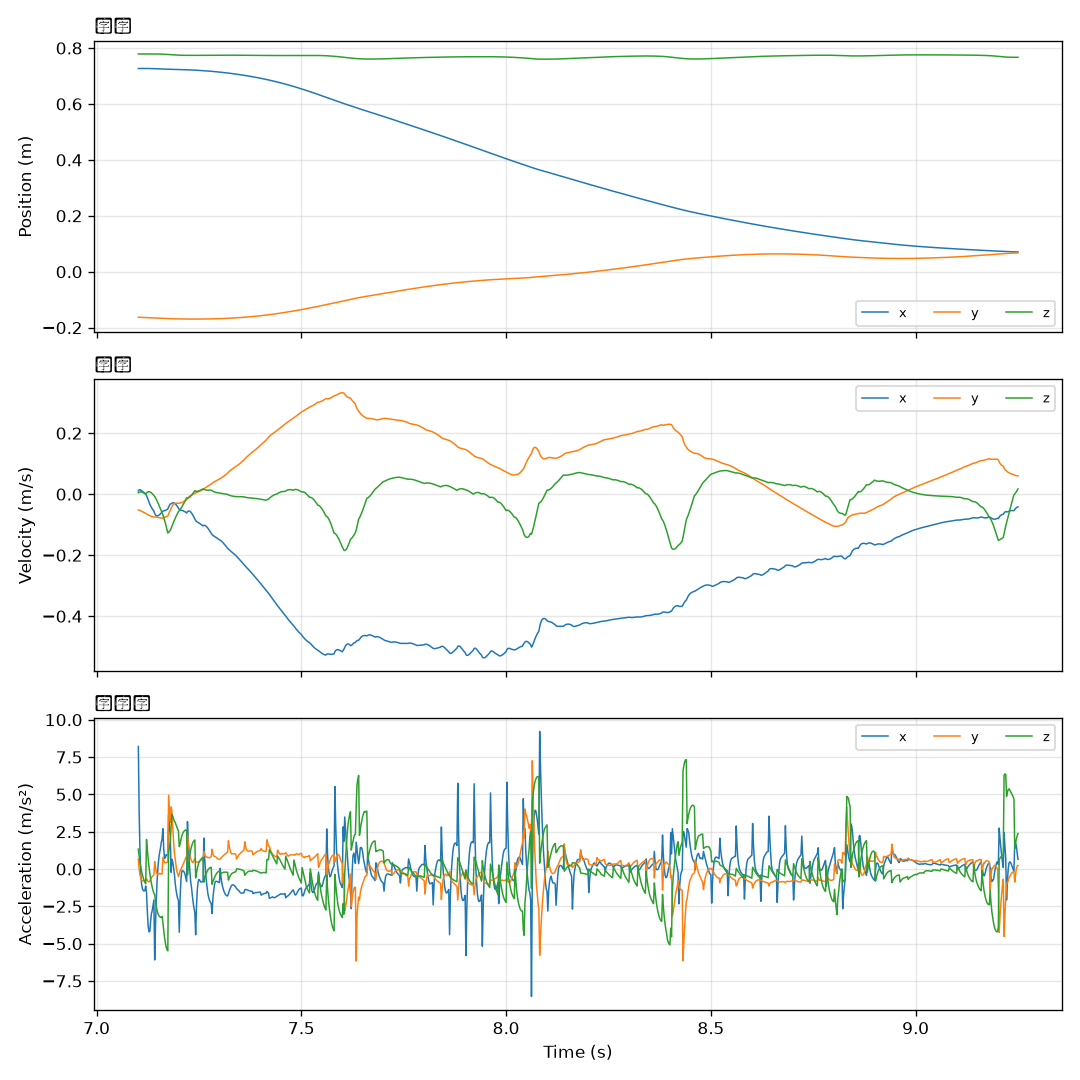

Values plotted in this chart, from the file beside it:
time, x, y, z, vx, vy, vz, ax, ay, az
7.102, 0.7268, -0.1628, 0.7788, 0.01085, -0.05172, 0.004658, 8.204, 0.6627, 1.33
7.104, 0.7269, -0.1629, 0.7788, 0.01436, -0.05225, 0.006343, 3.901, 0.0233, 0.8434
7.106, 0.7269, -0.163, 0.7788, 0.01472, -0.0533, 0.007228, 1.222, -0.3803, 0.4436
7.108, 0.7269, -0.1631, 0.7789, 0.01328, -0.05461, 0.007458, -0.3744, -0.6035, 0.1158
7.11, 0.727, -0.1632, 0.7789, 0.01125, -0.05607, 0.007118, -1.019, -0.7321, -0.1685
7.112, 0.727, -0.1634, 0.7789, 0.009039, -0.05757, 0.006308, -1.315, -0.7752, -0.404
7.114, 0.727, -0.1635, 0.7789, 0.006828, -0.0591, 0.00511, -1.441, -0.7947, -0.5987
7.116, 0.727, -0.1636, 0.7789, 0.004702, -0.06064, 0.003594, -1.478, -0.8122, -0.757
7.118, 0.727, -0.1637, 0.7789, 0.002747, -0.06218, 0.001825, -1.43, -0.815, -0.8839
7.12, 0.727, -0.1638, 0.7789, 0.001254, -0.06369, -0.0001503, -1.143, -0.7906, -0.987
7.122, 0.727, -0.164, 0.7789, -0.004319, -0.06501, 0.003809, -1.584, -0.6445, 1.979
7.124, 0.727, -0.1641, 0.7789, -0.01091, -0.06643, 0.006351, -2.838, -0.7554, 1.272
7.126, 0.7269, -0.1642, 0.7789, -0.01826, -0.06791, 0.007704, -3.803, -0.8481, 0.6784
7.128, 0.7269, -0.1644, 0.779, -0.02572, -0.06938, 0.008041, -4.208, -0.8641, 0.1719
7.13, 0.7268, -0.1645, 0.779, -0.0328, -0.07073, 0.007506, -4.191, -0.8048, -0.2643
7.132, 0.7267, -0.1647, 0.779, -0.03872, -0.07188, 0.006222, -3.518, -0.6752, -0.6387
7.134, 0.7267, -0.1648, 0.779, -0.0437, -0.07287, 0.004296, -2.999, -0.5715, -0.9596
7.136, 0.7266, -0.165, 0.779, -0.04815, -0.07377, 0.001831, -2.775, -0.5098, -1.229
7.138, 0.7265, -0.1651, 0.779, -0.05199, -0.07458, -0.001081, -2.449, -0.4462, -1.452
7.14, 0.7263, -0.1653, 0.779, -0.05517, -0.07529, -0.004356, -2.078, -0.3837, -1.634
7.142, 0.7262, -0.1654, 0.779, -0.06337, -0.0747, -0.007812, -6.092, 0.4883, -1.707
7.144, 0.7261, -0.1656, 0.7789, -0.06827, -0.07467, -0.01218, -3.722, 0.1063, -2.171
7.146, 0.7259, -0.1657, 0.7789, -0.07071, -0.07511, -0.01723, -1.972, -0.2205, -2.52
7.148, 0.7258, -0.1659, 0.7789, -0.07131, -0.07568, -0.02283, -0.6963, -0.3169, -2.792
7.15, 0.7257, -0.166, 0.7788, -0.07069, -0.07632, -0.02882, 0.1418, -0.3804, -2.996
7.152, 0.7255, -0.1662, 0.7787, -0.06919, -0.07682, -0.03505, 0.7166, -0.3041, -3.117
7.154, 0.7254, -0.1663, 0.7787, -0.06711, -0.07732, -0.04142, 1.097, -0.2957, -3.188
7.156, 0.7253, -0.1665, 0.7786, -0.06459, -0.07787, -0.04788, 1.382, -0.3333, -3.232
7.158, 0.7251, -0.1666, 0.7784, -0.0615, -0.07841, -0.05437, 1.773, -0.3219, -3.247
7.16, 0.725, -0.1668, 0.7783, -0.05809, -0.07896, -0.0607, 2.001, -0.3327, -3.173
7.162, 0.7249, -0.167, 0.7782, -0.05573, -0.07781, -0.06779, 2.696, 0.7797, -3.573
7.164, 0.7248, -0.1671, 0.778, -0.05468, -0.07676, -0.07599, 1.376, 0.6032, -4.12
7.166, 0.7247, -0.1673, 0.7779, -0.05413, -0.07585, -0.08512, 0.7134, 0.4368, -4.574
7.168, 0.7246, -0.1674, 0.7777, -0.05323, -0.07488, -0.09498, 0.7791, 0.4132, -4.942
7.17, 0.7245, -0.1676, 0.7775, -0.05187, -0.07382, -0.1054, 0.949, 0.4284, -5.229
7.172, 0.7244, -0.1677, 0.7772, -0.05041, -0.0727, -0.1162, 0.8967, 0.438, -5.401
7.174, 0.7243, -0.1678, 0.777, -0.04873, -0.07148, -0.1272, 1.011, 0.4898, -5.482
7.176, 0.7242, -0.168, 0.7767, -0.04198, -0.06416, -0.125, 3.602, 4.947, 1.082
7.178, 0.7241, -0.1681, 0.7765, -0.03661, -0.05826, -0.122, 2.867, 3.999, 1.483
7.18, 0.7241, -0.1682, 0.7763, -0.03253, -0.05367, -0.1184, 2.236, 3.128, 1.815
7.182, 0.724, -0.1683, 0.776, -0.03124, -0.04707, -0.1128, -0.221, 4.158, 2.827
7.184, 0.7239, -0.1684, 0.7758, -0.02942, -0.04097, -0.1055, 0.65, 3.864, 3.661
7.186, 0.7239, -0.1684, 0.7756, -0.0284, -0.03641, -0.09841, 0.48, 2.829, 3.54
7.188, 0.7238, -0.1685, 0.7754, -0.02831, -0.0333, -0.09171, 0.1162, 1.868, 3.348
7.19, 0.7238, -0.1686, 0.7753, -0.02917, -0.03133, -0.08531, -0.3175, 1.113, 3.202
7.192, 0.7237, -0.1686, 0.7751, -0.0312, -0.03009, -0.07906, -0.9367, 0.6435, 3.121
7.194, 0.7236, -0.1687, 0.775, -0.03406, -0.02945, -0.07313, -1.381, 0.236, 2.964
7.196, 0.7236, -0.1687, 0.7748, -0.03753, -0.02942, -0.0675, -1.716, -0.1479, 2.818
7.198, 0.7235, -0.1688, 0.7747, -0.04148, -0.02966, -0.06213, -1.98, -0.3291, 2.683
7.2, 0.7234, -0.1689, 0.7746, -0.04571, -0.03015, -0.05705, -2.123, -0.5029, 2.543
7.202, 0.7233, -0.1689, 0.7745, -0.04992, -0.02976, -0.05418, -4.236, -0.3512, 1.5
7.204, 0.7232, -0.169, 0.7744, -0.05194, -0.02913, -0.05091, -2.022, -0.1231, 1.665
7.206, 0.7231, -0.169, 0.7743, -0.05276, -0.02837, -0.047, -0.7262, -0.02684, 1.961
7.208, 0.723, -0.1691, 0.7742, -0.05325, -0.02743, -0.04263, -0.1787, 0.09283, 2.184
7.21, 0.7229, -0.1692, 0.7741, -0.05391, -0.02628, -0.0379, -0.09144, 0.2236, 2.352
7.212, 0.7227, -0.1692, 0.7741, -0.05489, -0.02493, -0.03293, -0.1608, 0.359, 2.471
7.214, 0.7226, -0.1692, 0.774, -0.05608, -0.02336, -0.02781, -0.2041, 0.5038, 2.544
7.216, 0.7225, -0.1693, 0.774, -0.05759, -0.02158, -0.0226, -0.3533, 0.6379, 2.59
7.218, 0.7224, -0.1693, 0.7739, -0.05949, -0.01961, -0.01734, -0.591, 0.7557, 2.614
7.22, 0.7223, -0.1694, 0.7739, -0.06178, -0.01749, -0.01208, -0.8455, 0.8596, 2.62
... 1,015 more rows
